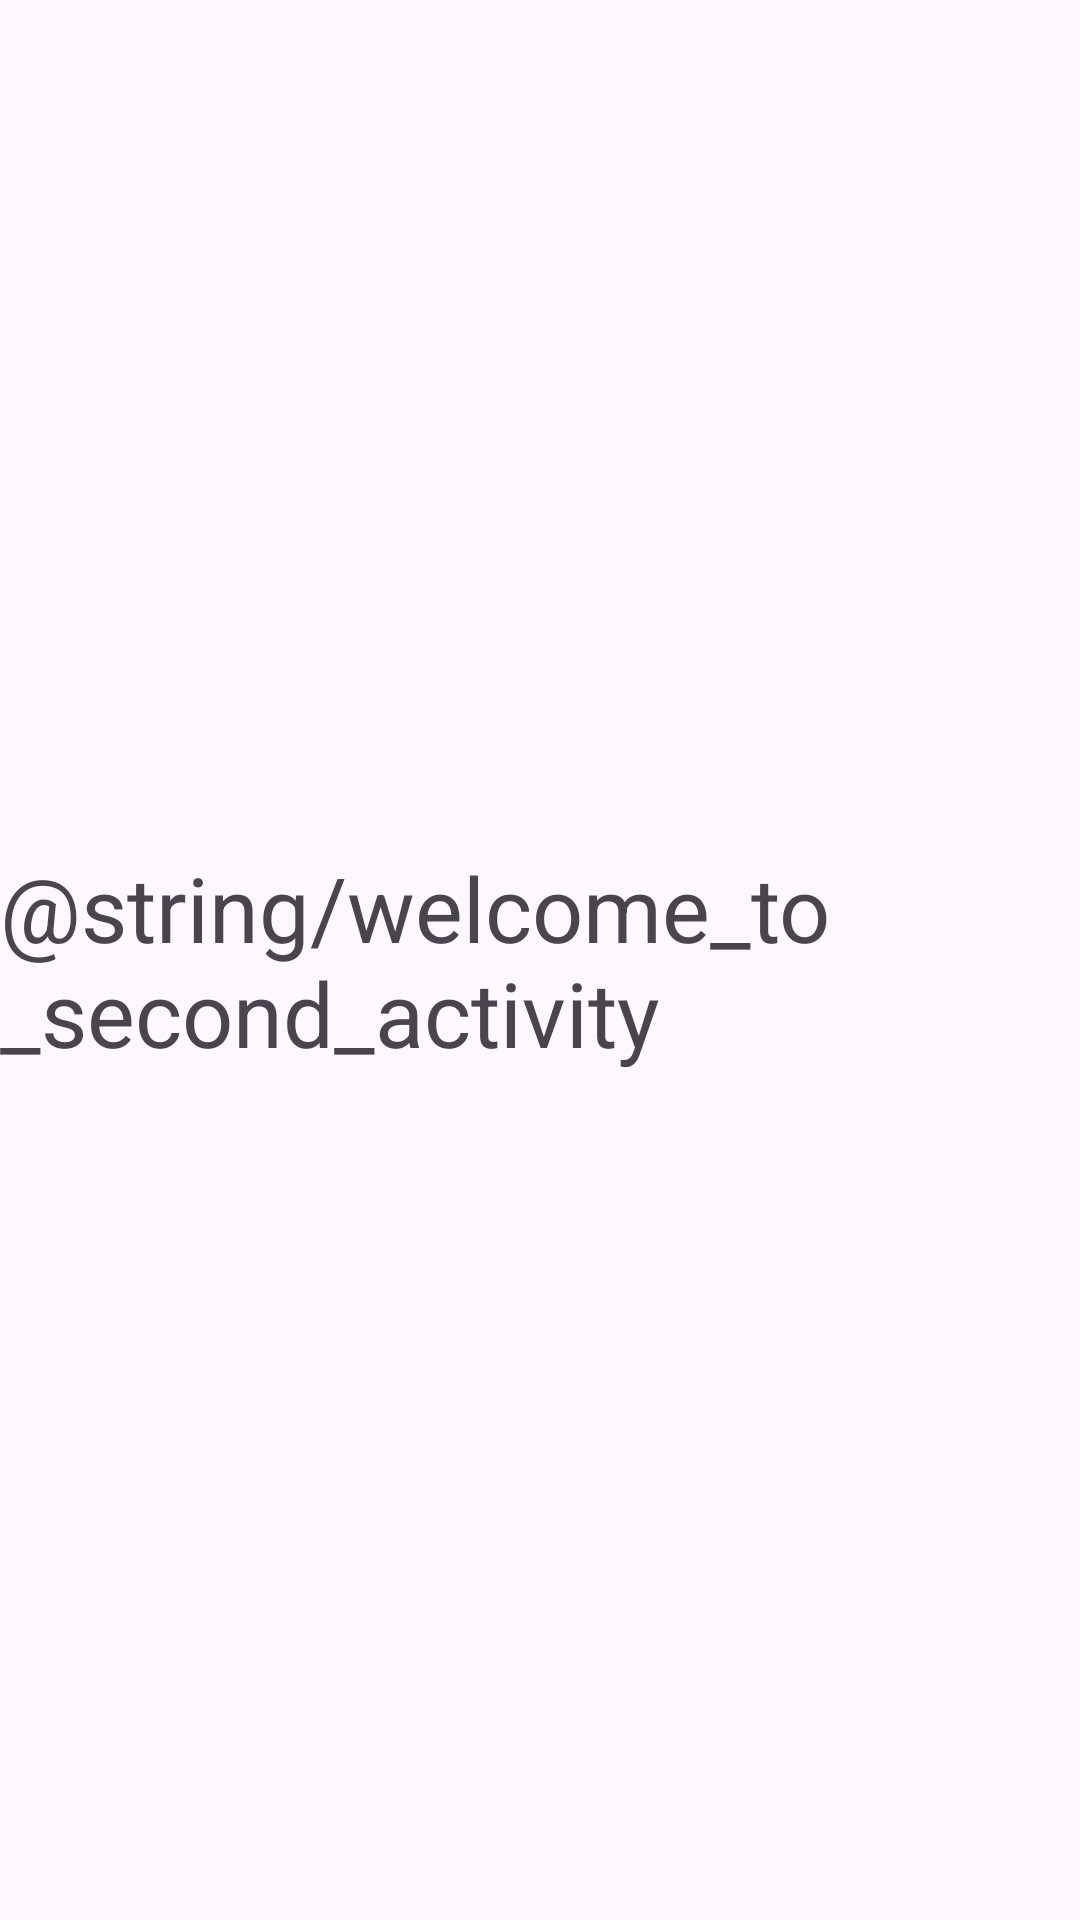

Write the Android layout XML for this screen, with the resource values it uses.
<!-- AndroidManifest.xml: application theme Theme.MyApplication -->
<!-- res/layout/activity_second.xml -->
<?xml version="1.0" encoding="utf-8"?>
<androidx.constraintlayout.widget.ConstraintLayout xmlns:android="http://schemas.android.com/apk/res/android"
    xmlns:app="http://schemas.android.com/apk/res-auto"
    xmlns:tools="http://schemas.android.com/tools"
    android:id="@+id/main"
    android:layout_width="match_parent"
    android:layout_height="match_parent"
    tools:context=".secondActivity">

    <TextView
        android:layout_width="wrap_content"
        android:layout_height="wrap_content"
        android:text="@string/welcome_to_second_activity"
        android:textSize="30sp"
        app:layout_constraintStart_toStartOf="parent"
        app:layout_constraintEnd_toEndOf="parent"
        app:layout_constraintTop_toTopOf="parent"
        app:layout_constraintBottom_toBottomOf="parent" />

</androidx.constraintlayout.widget.ConstraintLayout>
<!-- resources referenced by this layout -->
<resources>
  <style name="Theme.MyApplication" parent="Base.Theme.MyApplication" />
  <style name="Base.Theme.MyApplication" parent="Theme.Material3.DayNight.NoActionBar">
          
          
      </style>
</resources>
